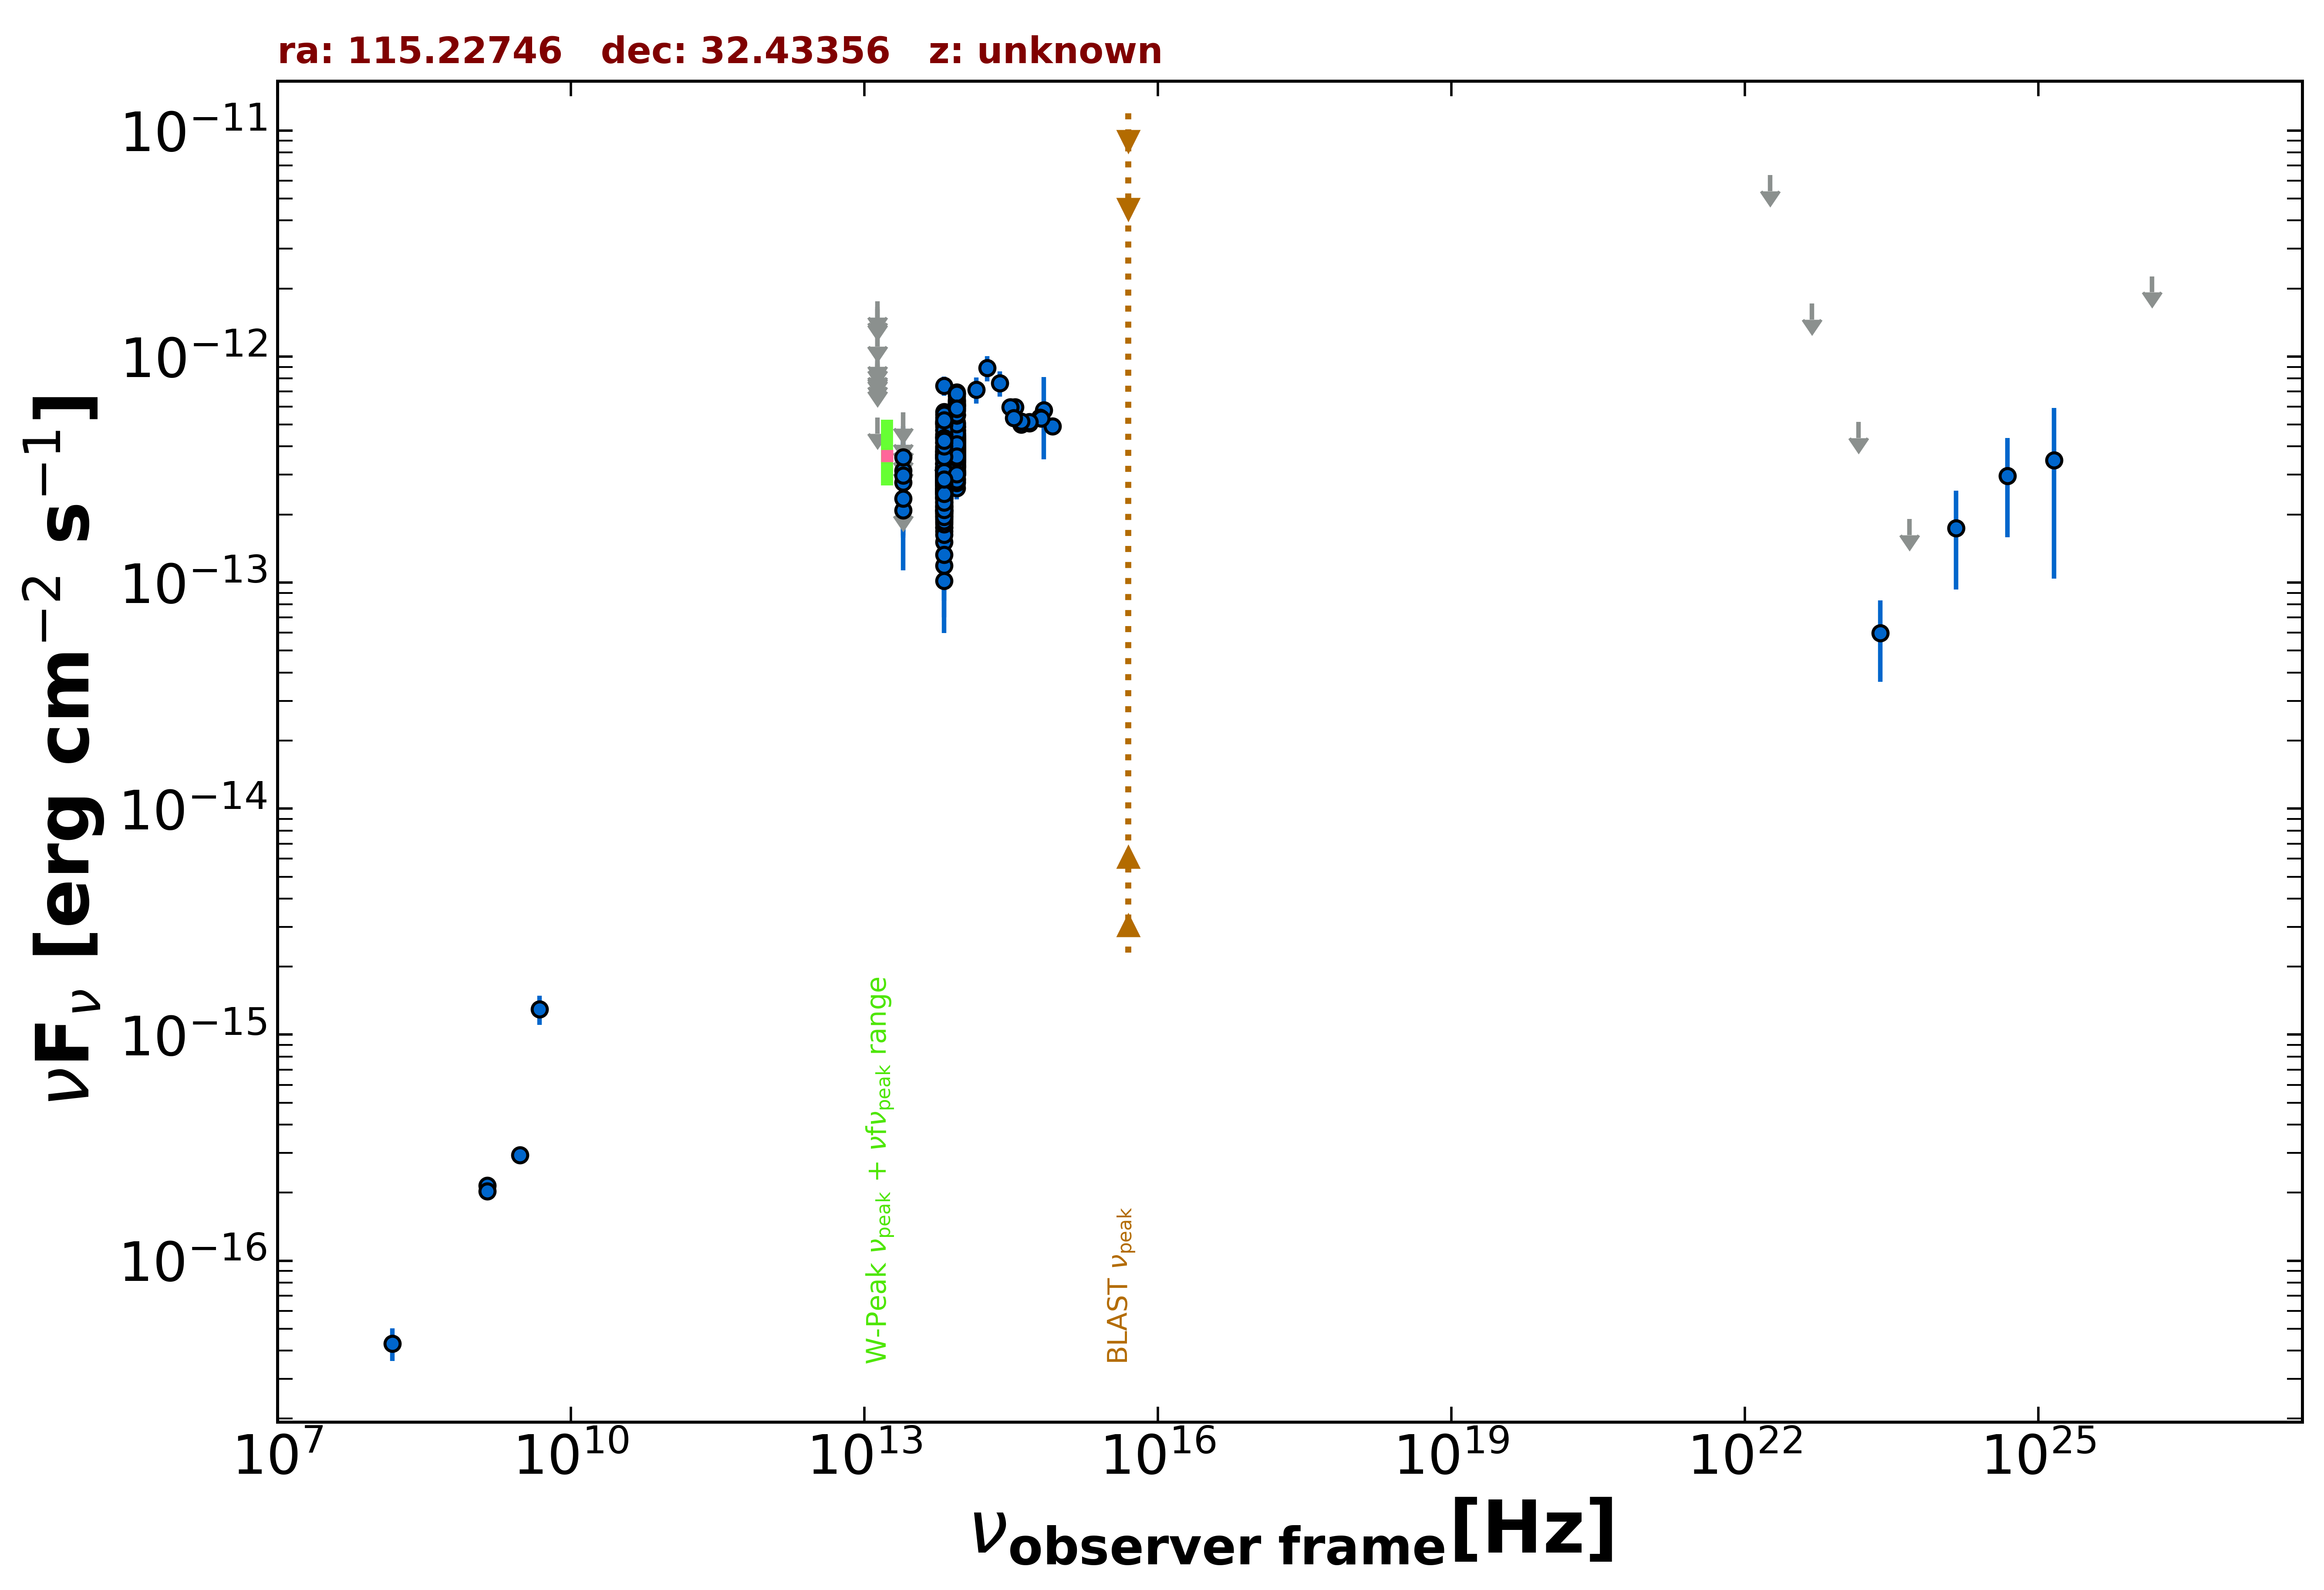

Source data for this figure (header and first rows):
freq., flux, err_flux, MJD_start, MJD_end, flag, catalog, reference
1.400e+09, 2.153e-16, 1.800e-18, 55000, 55000, , FIRST, White et al. 1997  ApJ  475 479
1.400e+09, 2.030e-16, 8.400e-18, 55000, 55000, , NVSS, Condon et al. 1998  AJ  115  1693
3.000e+09, 2.930e-16, 6.900e-18, 55000, 55000, , VLASSQL, Gordon et al. 2021  ApJS  255  30
1.500e+08, 4.305e-17, 7.050e-18, 55000, 55000, , TGSS150, Intema et al. 2017  A&A  598  A781
4.800e+09, 1.296e-15, 1.920e-16, 55000, 55000, , GB6, Gregory et al. 1996  ApJS  103  427
1.389e+14, 7.129e-13, 9.415e-14, 55000, 55000, , 2MASS, Skrutskie et al. 2006  AJ  131  1163
1.804e+14, 8.901e-13, 1.153e-13, 55000, 55000, , 2MASS, Skrutskie et al. 2006  AJ  131  1163
2.427e+14, 7.615e-13, 9.775e-14, 55000, 55000, , 2MASS, Skrutskie et al. 2006  AJ  131  1163
8.817e+13, 4.374e-13, 2.900e-15, 55000, 55000, , UNWISE, Schlafly et al. 2019  ApJS  240  30
6.517e+13, 3.226e-13, 4.000e-15, 55000, 55000, , UNWISE, Schlafly et al. 2019  ApJS  240  30
8.817e+13, 6.065e-13, 1.450e-14, 55000, 55000, , WISE, Wright et al. 2010  AJ  140  1868
6.517e+13, 4.719e-13, 1.305e-14, 55000, 55000, , WISE, Wright et al. 2010  AJ  140  1868
2.498e+13, 2.087e-13, 4.060e-14, 55000, 55000, , WISE, Wright et al. 2010  AJ  140  1868
1.363e+13, 5.375e-13, 0.000e+00, 55000, 55000, UL, WISE, Wright et al. 2010  AJ  140  1868
8.817e+13, 2.982e-13, 2.805e-14, 56949, 56949, , NEOWISE, Mainzer et al. 2014  ApJ  792  30
6.517e+13, 2.620e-13, 3.630e-14, 56949, 56949, , NEOWISE, Mainzer et al. 2014  ApJ  792  30
8.817e+13, 4.346e-13, 3.285e-14, 56949, 56949, , NEOWISE, Mainzer et al. 2014  ApJ  792  30
6.517e+13, 2.418e-13, 4.230e-14, 56949, 56949, , NEOWISE, Mainzer et al. 2014  ApJ  792  30
8.817e+13, 3.242e-13, 2.575e-14, 56949, 56949, , NEOWISE, Mainzer et al. 2014  ApJ  792  30
6.517e+13, 3.047e-13, 4.850e-14, 56949, 56949, , NEOWISE, Mainzer et al. 2014  ApJ  792  30
8.817e+13, 3.982e-13, 2.645e-14, 56949, 56949, , NEOWISE, Mainzer et al. 2014  ApJ  792  30
6.517e+13, 2.994e-13, 3.815e-14, 56949, 56949, , NEOWISE, Mainzer et al. 2014  ApJ  792  30
8.817e+13, 4.270e-13, 2.795e-14, 56949, 56949, , NEOWISE, Mainzer et al. 2014  ApJ  792  30
6.517e+13, 2.509e-13, 3.805e-14, 56949, 56949, , NEOWISE, Mainzer et al. 2014  ApJ  792  30
8.817e+13, 4.000e-13, 5.990e-14, 56948, 56948, , NEOWISE, Mainzer et al. 2014  ApJ  792  30
6.517e+13, 2.994e-13, 3.815e-14, 56948, 56948, , NEOWISE, Mainzer et al. 2014  ApJ  792  30
8.817e+13, 3.993e-13, 2.610e-14, 56949, 56949, , NEOWISE, Mainzer et al. 2014  ApJ  792  30
6.517e+13, 2.859e-13, 5.140e-14, 56949, 56949, , NEOWISE, Mainzer et al. 2014  ApJ  792  30
8.817e+13, 3.792e-13, 2.620e-14, 56949, 56949, , NEOWISE, Mainzer et al. 2014  ApJ  792  30
6.517e+13, 2.598e-13, 5.445e-14, 56949, 56949, , NEOWISE, Mainzer et al. 2014  ApJ  792  30
8.817e+13, 3.588e-13, 2.580e-14, 56949, 56949, , NEOWISE, Mainzer et al. 2014  ApJ  792  30
6.517e+13, 2.518e-13, 4.545e-14, 56949, 56949, , NEOWISE, Mainzer et al. 2014  ApJ  792  30
8.817e+13, 3.635e-13, 2.815e-14, 56949, 56949, , NEOWISE, Mainzer et al. 2014  ApJ  792  30
6.517e+13, 3.041e-13, 3.820e-14, 56949, 56949, , NEOWISE, Mainzer et al. 2014  ApJ  792  30
8.817e+13, 3.618e-13, 3.300e-14, 56949, 56949, , NEOWISE, Mainzer et al. 2014  ApJ  792  30
6.517e+13, 3.013e-13, 4.960e-14, 56949, 56949, , NEOWISE, Mainzer et al. 2014  ApJ  792  30
8.817e+13, 3.006e-13, 2.660e-14, 57675, 57675, , NEOWISE, Mainzer et al. 2014  ApJ  792  30
6.517e+13, 4.380e-13, 7.005e-14, 57675, 57675, , NEOWISE, Mainzer et al. 2014  ApJ  792  30
8.817e+13, 3.275e-13, 2.810e-14, 57675, 57675, , NEOWISE, Mainzer et al. 2014  ApJ  792  30
6.517e+13, 2.698e-13, 6.295e-14, 57675, 57675, , NEOWISE, Mainzer et al. 2014  ApJ  792  30
8.817e+13, 3.635e-13, 3.120e-14, 57675, 57675, , NEOWISE, Mainzer et al. 2014  ApJ  792  30
6.517e+13, 2.867e-13, 4.240e-14, 57675, 57675, , NEOWISE, Mainzer et al. 2014  ApJ  792  30
8.817e+13, 4.695e-13, 3.940e-14, 57675, 57675, , NEOWISE, Mainzer et al. 2014  ApJ  792  30
6.517e+13, 1.512e-13, 5.060e-14, 57675, 57675, , NEOWISE, Mainzer et al. 2014  ApJ  792  30
8.817e+13, 4.354e-13, 3.815e-14, 57675, 57675, , NEOWISE, Mainzer et al. 2014  ApJ  792  30
6.517e+13, 2.605e-13, 4.365e-14, 57675, 57675, , NEOWISE, Mainzer et al. 2014  ApJ  792  30
8.817e+13, 4.004e-13, 2.955e-14, 57675, 57675, , NEOWISE, Mainzer et al. 2014  ApJ  792  30
6.517e+13, 2.718e-13, 4.020e-14, 57675, 57675, , NEOWISE, Mainzer et al. 2014  ApJ  792  30
8.817e+13, 3.719e-13, 2.810e-14, 57675, 57675, , NEOWISE, Mainzer et al. 2014  ApJ  792  30
6.517e+13, 2.378e-13, 4.185e-14, 57675, 57675, , NEOWISE, Mainzer et al. 2014  ApJ  792  30
8.817e+13, 4.517e-13, 3.455e-14, 57675, 57675, , NEOWISE, Mainzer et al. 2014  ApJ  792  30
6.517e+13, 2.567e-13, 4.300e-14, 57675, 57675, , NEOWISE, Mainzer et al. 2014  ApJ  792  30
8.817e+13, 4.173e-13, 2.845e-14, 57675, 57675, , NEOWISE, Mainzer et al. 2014  ApJ  792  30
6.517e+13, 2.610e-13, 4.030e-14, 57675, 57675, , NEOWISE, Mainzer et al. 2014  ApJ  792  30
8.817e+13, 3.920e-13, 2.855e-14, 57117, 57117, , NEOWISE, Mainzer et al. 2014  ApJ  792  30
6.517e+13, 3.794e-13, 4.905e-14, 57117, 57117, , NEOWISE, Mainzer et al. 2014  ApJ  792  30
8.817e+13, 3.071e-13, 3.060e-14, 57116, 57116, , NEOWISE, Mainzer et al. 2014  ApJ  792  30
6.517e+13, 3.167e-13, 4.535e-14, 57116, 57116, , NEOWISE, Mainzer et al. 2014  ApJ  792  30
8.817e+13, 3.985e-13, 3.125e-14, 57116, 57116, , NEOWISE, Mainzer et al. 2014  ApJ  792  30
6.517e+13, 2.034e-13, 4.935e-14, 57116, 57116, , NEOWISE, Mainzer et al. 2014  ApJ  792  30
... 455 more rows
